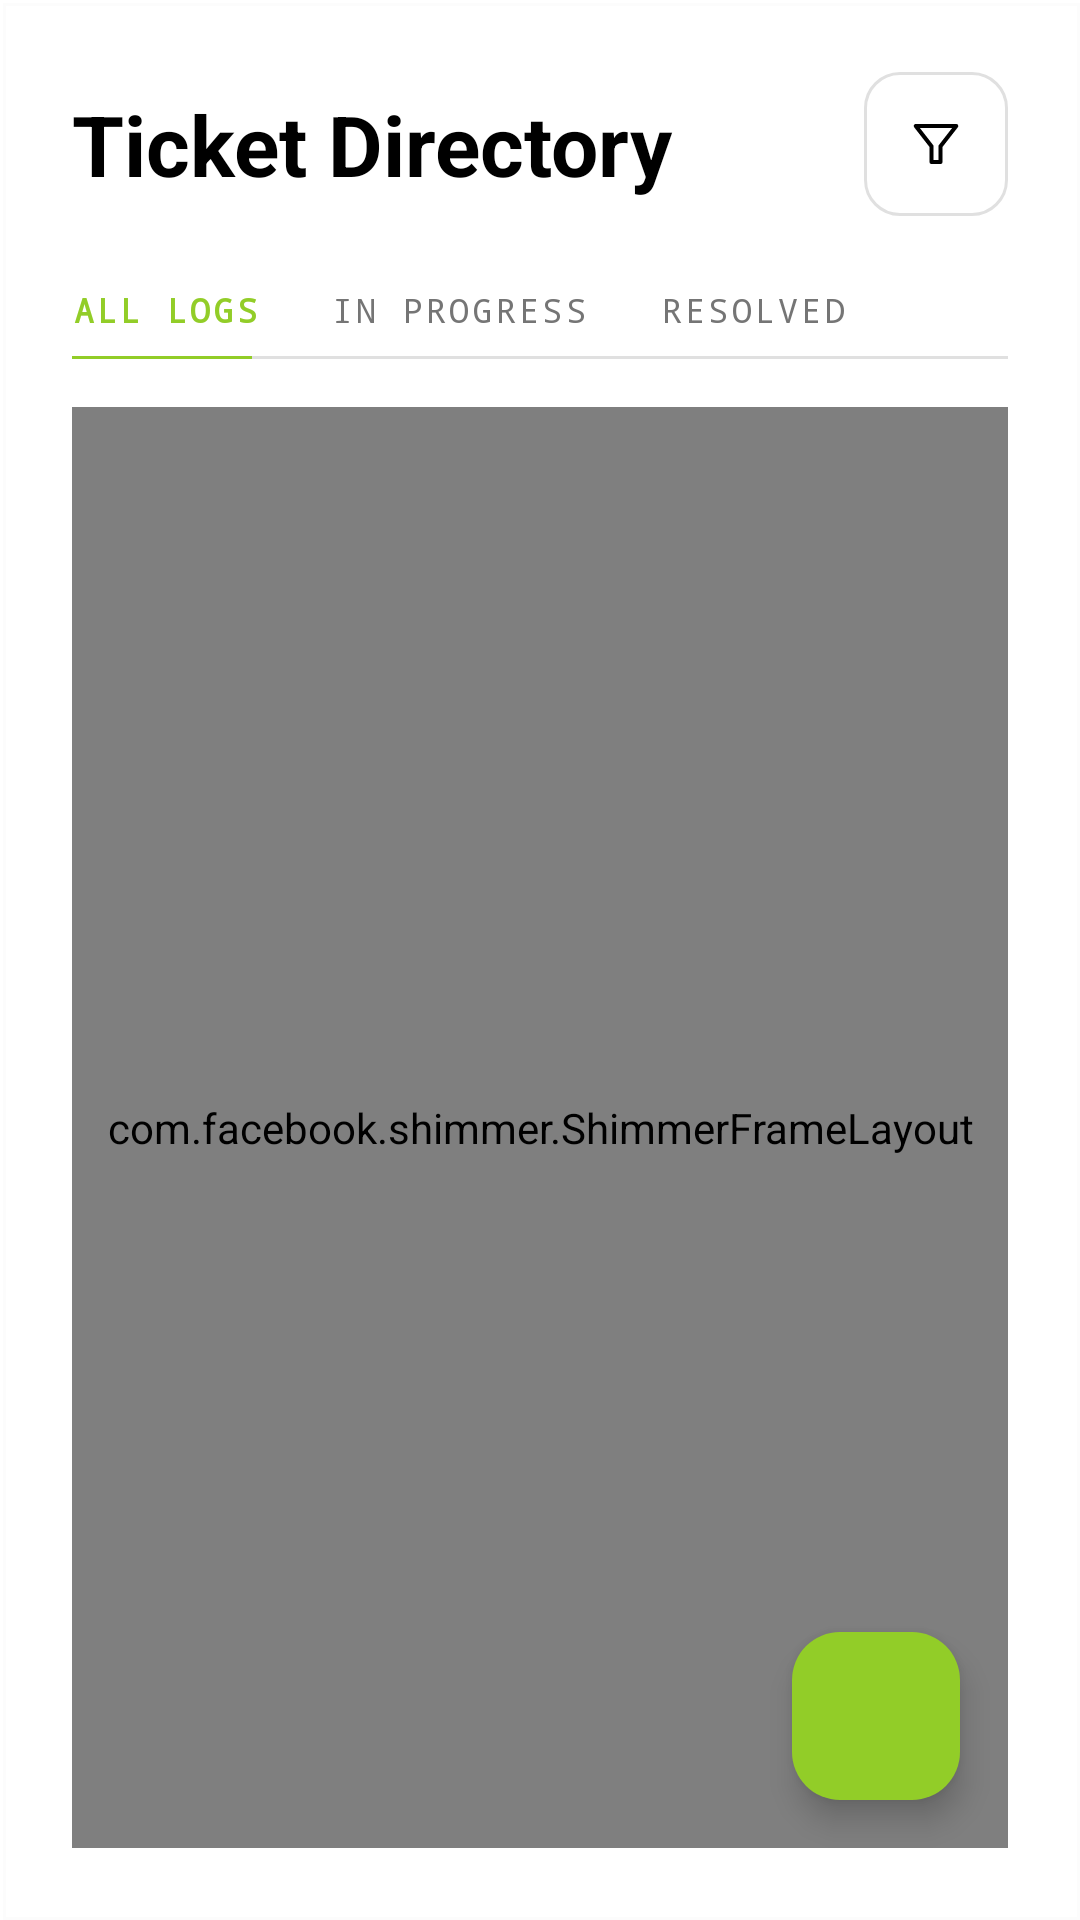

Reconstruct the res/layout file that produces this screen, plus the resources it refers to.
<!-- AndroidManifest.xml: application theme Theme.Ucmsandroid -->
<!-- res/layout/fragment_ticket_list.xml -->
<?xml version="1.0" encoding="utf-8"?>
<androidx.constraintlayout.widget.ConstraintLayout xmlns:android="http://schemas.android.com/apk/res/android"
    xmlns:app="http://schemas.android.com/apk/res-auto"
    xmlns:tools="http://schemas.android.com/tools"
    android:layout_width="match_parent"
    android:layout_height="match_parent"
    android:background="@drawable/bg_grid"
    android:padding="@dimen/screen_padding">

    <LinearLayout
        android:id="@+id/layoutHeader"
        android:layout_width="0dp"
        android:layout_height="wrap_content"
        android:orientation="vertical"
        app:layout_constraintEnd_toEndOf="parent"
        app:layout_constraintStart_toStartOf="parent"
        app:layout_constraintTop_toTopOf="parent">

        <LinearLayout
            android:layout_width="match_parent"
            android:layout_height="wrap_content"
            android:gravity="center_vertical"
            android:orientation="horizontal">

            <TextView
                android:id="@+id/tvTitle"
                android:layout_width="0dp"
                android:layout_height="wrap_content"
                android:layout_weight="1"
                android:text="Ticket Directory"
                android:textColor="?attr/colorOnSurface"
                android:textSize="28sp"
                android:textStyle="bold" />

            <com.google.android.material.button.MaterialButton
                android:id="@+id/btnFilter"
                style="@style/Widget.Material3.Button.OutlinedButton"
                android:layout_width="48dp"
                android:layout_height="48dp"
                android:padding="0dp"
                android:insetLeft="0dp"
                android:insetTop="0dp"
                android:insetRight="0dp"
                android:insetBottom="0dp"
                app:iconPadding="0dp"
                app:iconGravity="textStart"
                android:contentDescription="@string/filter"
                app:icon="@drawable/ic_filter"
                app:iconTint="?attr/colorOnSurface"
                app:strokeColor="?attr/colorTicketCardStroke"
                app:cornerRadius="12dp" />
        </LinearLayout>

        
        <LinearLayout
            android:layout_width="match_parent"
            android:layout_height="wrap_content"
            android:layout_marginTop="24dp"
            android:orientation="horizontal">

            <TextView
                android:id="@+id/tabAll"
                android:layout_width="wrap_content"
                android:layout_height="wrap_content"
                android:text="ALL LOGS"
                android:textSize="11sp"
                android:fontFamily="monospace"
                android:letterSpacing="0.1"
                android:textStyle="bold"
                android:textColor="?attr/colorHomeSubmitButton"
                android:paddingBottom="8dp"
                android:layout_marginEnd="24dp" />

            <TextView
                android:id="@+id/tabInProgress"
                android:layout_width="wrap_content"
                android:layout_height="wrap_content"
                android:text="IN PROGRESS"
                android:textSize="11sp"
                android:fontFamily="monospace"
                android:letterSpacing="0.1"
                android:textColor="?attr/colorTextSecondary"
                android:paddingBottom="8dp"
                android:layout_marginEnd="24dp" />

            <TextView
                android:id="@+id/tabResolved"
                android:layout_width="wrap_content"
                android:layout_height="wrap_content"
                android:text="RESOLVED"
                android:textSize="11sp"
                android:fontFamily="monospace"
                android:letterSpacing="0.1"
                android:textColor="?attr/colorTextSecondary"
                android:paddingBottom="8dp" />

        </LinearLayout>

        
        <RelativeLayout
            android:layout_width="match_parent"
            android:layout_height="1dp"
            android:background="?attr/colorTicketCardStroke">

            <View
                android:id="@+id/tabIndicator"
                android:layout_width="60dp"
                android:layout_height="2dp"
                android:layout_alignParentBottom="true"
                android:background="?attr/colorHomeSubmitButton" />
        </RelativeLayout>

    </LinearLayout>

    
    <com.facebook.shimmer.ShimmerFrameLayout
        android:id="@+id/shimmerLayout"
        android:layout_width="0dp"
        android:layout_height="0dp"
        android:layout_marginTop="16dp"
        android:visibility="visible"
        app:layout_constraintBottom_toBottomOf="parent"
        app:layout_constraintEnd_toEndOf="parent"
        app:layout_constraintStart_toStartOf="parent"
        app:layout_constraintTop_toBottomOf="@id/layoutHeader">

        <LinearLayout
            android:layout_width="match_parent"
            android:layout_height="wrap_content"
            android:orientation="vertical">

            <include layout="@layout/layout_skeleton_ticket" />
            <include layout="@layout/layout_skeleton_ticket" />
            <include layout="@layout/layout_skeleton_ticket" />

        </LinearLayout>

    </com.facebook.shimmer.ShimmerFrameLayout>

    
    <LinearLayout
        android:id="@+id/layoutError"
        android:layout_width="0dp"
        android:layout_height="0dp"
        android:gravity="center"
        android:orientation="vertical"
        android:visibility="gone"
        app:layout_constraintBottom_toBottomOf="parent"
        app:layout_constraintEnd_toEndOf="parent"
        app:layout_constraintStart_toStartOf="parent"
        app:layout_constraintTop_toBottomOf="@id/layoutHeader">

        <TextView
            android:layout_width="wrap_content"
            android:layout_height="wrap_content"
            android:text="Something went wrong"
            android:textColor="?attr/colorOnSurface"
            android:textStyle="bold" />

        <com.google.android.material.button.MaterialButton
            android:id="@+id/btnRetry"
            style="@style/Widget.Material3.Button.OutlinedButton"
            android:layout_width="wrap_content"
            android:layout_height="wrap_content"
            android:layout_marginTop="16dp"
            android:text="Retry"
            android:textAllCaps="false"
            app:cornerRadius="50dp"
            app:strokeColor="?attr/colorHomeSubmitButton"
            android:textColor="?attr/colorHomeSubmitButton" />

    </LinearLayout>

    
    <androidx.recyclerview.widget.RecyclerView
        android:id="@+id/rvTickets"
        android:layout_width="0dp"
        android:layout_height="0dp"
        android:layout_marginTop="16dp"
        android:background="@android:color/transparent"
        android:visibility="gone"
        android:paddingBottom="88dp"
        android:clipToPadding="false"
        app:layout_constraintBottom_toBottomOf="parent"
        app:layout_constraintEnd_toEndOf="parent"
        app:layout_constraintStart_toStartOf="parent"
        app:layout_constraintTop_toBottomOf="@id/layoutHeader"
        tools:listitem="@layout/item_recent_ticket" />

    
    <TextView
        android:id="@+id/tvEmptyState"
        android:layout_width="0dp"
        android:layout_height="wrap_content"
        android:gravity="center"
        android:text="@string/no_tickets_yet"
        android:fontFamily="monospace"
        android:textColor="?attr/colorTextSecondary"
        android:visibility="gone"
        app:layout_constraintBottom_toBottomOf="parent"
        app:layout_constraintEnd_toEndOf="parent"
        app:layout_constraintStart_toStartOf="parent"
        app:layout_constraintTop_toBottomOf="@id/layoutHeader"
        tools:visibility="visible" />

    
    <com.google.android.material.floatingactionbutton.FloatingActionButton
        android:id="@+id/btnSubmitTicket"
        android:layout_width="wrap_content"
        android:layout_height="wrap_content"
        android:layout_marginEnd="16dp"
        android:layout_marginBottom="16dp"
        android:contentDescription="@string/submit_ticket"
        android:src="@drawable/ic_add"
        app:backgroundTint="?attr/colorHomeSubmitButton"
        app:tint="@color/white"
        app:elevation="6dp"
        app:borderWidth="0dp"
        app:layout_constraintBottom_toBottomOf="parent"
        app:layout_constraintEnd_toEndOf="parent" />

</androidx.constraintlayout.widget.ConstraintLayout>
<!-- res/layout/layout_skeleton_ticket.xml (included above) -->
<?xml version="1.0" encoding="utf-8"?>
<com.google.android.material.card.MaterialCardView xmlns:android="http://schemas.android.com/apk/res/android"
    xmlns:app="http://schemas.android.com/apk/res-auto"
    android:layout_width="match_parent"
    android:layout_height="wrap_content"
    android:layout_marginBottom="12dp"
    app:cardBackgroundColor="?attr/colorRecentCardBg"
    app:cardCornerRadius="0dp"
    app:cardElevation="0dp"
    app:strokeColor="?attr/colorRecentCardStroke"
    app:strokeWidth="1dp">

    <androidx.constraintlayout.widget.ConstraintLayout
        android:layout_width="match_parent"
        android:layout_height="wrap_content"
        android:padding="20dp">

        
        <View
            android:id="@+id/skeletonTicketNumber"
            android:layout_width="140dp"
            android:layout_height="12dp"
            android:background="#E0E0E0"
            app:layout_constraintStart_toStartOf="parent"
            app:layout_constraintTop_toTopOf="parent" />

        
        <View
            android:id="@+id/skeletonStatus"
            android:layout_width="72dp"
            android:layout_height="24dp"
            android:background="#E0E0E0"
            app:layout_constraintEnd_toEndOf="parent"
            app:layout_constraintTop_toTopOf="parent" />

        
        <View
            android:id="@+id/skeletonTitle"
            android:layout_width="0dp"
            android:layout_height="14dp"
            android:layout_marginTop="16dp"
            android:background="#E0E0E0"
            app:layout_constraintEnd_toEndOf="parent"
            app:layout_constraintStart_toStartOf="parent"
            app:layout_constraintTop_toBottomOf="@id/skeletonTicketNumber" />

        
        <View
            android:id="@+id/skeletonCategory"
            android:layout_width="80dp"
            android:layout_height="10dp"
            android:layout_marginTop="12dp"
            android:background="#E0E0E0"
            app:layout_constraintStart_toStartOf="parent"
            app:layout_constraintTop_toBottomOf="@id/skeletonTitle" />

        
        <View
            android:id="@+id/skeletonDate"
            android:layout_width="80dp"
            android:layout_height="10dp"
            android:layout_marginTop="12dp"
            android:background="#E0E0E0"
            app:layout_constraintEnd_toEndOf="parent"
            app:layout_constraintTop_toBottomOf="@id/skeletonTitle" />

    </androidx.constraintlayout.widget.ConstraintLayout>

</com.google.android.material.card.MaterialCardView>
<!-- res/layout/item_recent_ticket.xml (included above) -->
<?xml version="1.0" encoding="utf-8"?>
<com.google.android.material.card.MaterialCardView xmlns:android="http://schemas.android.com/apk/res/android"
    xmlns:app="http://schemas.android.com/apk/res-auto"
    xmlns:tools="http://schemas.android.com/tools"
    android:layout_width="match_parent"
    android:layout_height="wrap_content"
    android:layout_marginBottom="@dimen/spacing_small"
    app:cardBackgroundColor="?attr/colorRecentCardBg"
    app:cardCornerRadius="0dp"
    app:cardElevation="0dp"
    app:strokeColor="?attr/colorRecentCardStroke"
    app:strokeWidth="1dp">

    <androidx.constraintlayout.widget.ConstraintLayout
        android:layout_width="match_parent"
        android:layout_height="wrap_content"
        android:padding="20dp">

        
        <TextView
            android:id="@+id/tvTicketNumber"
            android:layout_width="wrap_content"
            android:layout_height="wrap_content"
            android:background="@drawable/bg_badge_ticket_id"
            android:fontFamily="monospace"
            android:paddingHorizontal="12dp"
            android:paddingVertical="6dp"
            android:textColor="?attr/colorRecentTicketIdText"
            android:textSize="11sp"
            android:textStyle="bold"
            app:layout_constraintStart_toStartOf="parent"
            app:layout_constraintTop_toTopOf="parent"
            tools:text="TKT-20260315-0003" />

        
        <TextView
            android:id="@+id/tvStatus"
            android:layout_width="wrap_content"
            android:layout_height="wrap_content"
            android:fontFamily="monospace"
            android:paddingHorizontal="8dp"
            android:paddingVertical="4dp"
            android:textColor="?attr/colorRecentStatusText"
            android:textSize="10sp"
            android:textStyle="bold"
            app:layout_constraintEnd_toEndOf="parent"
            app:layout_constraintTop_toTopOf="parent"
            tools:text="PENDING" />

        
        <ImageView
            android:id="@+id/ivChevron"
            android:layout_width="20dp"
            android:layout_height="20dp"
            android:src="@drawable/ic_chevron_right"
            app:tint="?attr/colorRecentStatusText"
            app:layout_constraintBottom_toBottomOf="parent"
            app:layout_constraintEnd_toEndOf="parent"
            app:layout_constraintTop_toTopOf="parent" />

        
        <TextView
            android:id="@+id/tvTicketTitle"
            android:layout_width="0dp"
            android:layout_height="wrap_content"
            android:layout_marginTop="16dp"
            android:layout_marginEnd="32dp"
            android:textColor="?attr/colorRecentTitleText"
            android:textSize="20sp"
            android:textStyle="bold"
            app:layout_constraintEnd_toEndOf="parent"
            app:layout_constraintStart_toStartOf="parent"
            app:layout_constraintTop_toBottomOf="@id/tvTicketNumber"
            tools:text="lost id" />

        
        <LinearLayout
            android:layout_width="0dp"
            android:layout_height="wrap_content"
            android:layout_marginTop="12dp"
            android:orientation="horizontal"
            app:layout_constraintEnd_toStartOf="@id/ivChevron"
            app:layout_constraintStart_toStartOf="parent"
            app:layout_constraintTop_toBottomOf="@id/tvTicketTitle">

            <TextView
                android:id="@+id/tvCategory"
                android:layout_width="wrap_content"
                android:layout_height="wrap_content"
                android:fontFamily="monospace"
                android:textColor="?attr/colorRecentStatusText"
                android:textSize="10sp"
                android:textStyle="bold"
                tools:text="ACADEMIC-RELATED" />

            <TextView
                android:id="@+id/tvTimeAgo"
                android:layout_width="wrap_content"
                android:layout_height="wrap_content"
                android:layout_marginStart="12dp"
                android:fontFamily="monospace"
                android:textColor="?attr/colorRecentStatusText"
                android:textSize="10sp"
                tools:text="6 hours ago" />
        </LinearLayout>

        
        <TextView android:id="@+id/tvUrgency" android:layout_width="wrap_content" android:layout_height="wrap_content" android:visibility="gone" app:layout_constraintStart_toStartOf="parent" app:layout_constraintTop_toBottomOf="parent" />

    </androidx.constraintlayout.widget.ConstraintLayout>

</com.google.android.material.card.MaterialCardView>
<!-- resources referenced by this layout -->
<resources>
  <color name="white">#FFFFFFFF</color>
  <dimen name="screen_padding">24dp</dimen>
  <dimen name="spacing_small">12dp</dimen>
  <!-- drawable bg_badge_ticket_id (drawable) -->
  <?xml version="1.0" encoding="utf-8"?>
  <selector xmlns:android="http://schemas.android.com/apk/res/android">
      
      <item android:state_enabled="true">
          <shape android:shape="rectangle">
              <solid android:color="@color/dm_slate_bg" />
              <corners android:radius="0dp" />
          </shape>
      </item>
      
      <item>
          <shape android:shape="rectangle">
              <solid android:color="@color/colorOrange" />
              <corners android:radius="0dp" />
          </shape>
      </item>
  </selector>
  <!-- drawable bg_grid (drawable) -->
  <?xml version="1.0" encoding="utf-8"?>
  <layer-list xmlns:android="http://schemas.android.com/apk/res/android">
      <item>
          <shape>
              <solid android:color="?attr/colorHomeGridBg" />
          </shape>
      </item>
      <item android:left="1dp" android:top="1dp">
          <shape>
              <solid android:color="#00FFFFFF" />
              <stroke android:width="1dp" android:color="@color/colorGridSubtle" />
          </shape>
      </item>
  </layer-list>
  <!-- drawable ic_chevron_right (drawable) -->
  <vector xmlns:android="http://schemas.android.com/apk/res/android"
      android:width="24dp"
      android:height="24dp"
      android:viewportWidth="24"
      android:viewportHeight="24">
      <path
          android:fillColor="@android:color/white"
          android:pathData="M10,6L8.59,7.41L13.17,12L8.59,16.59L10,18L16,12L10,6Z" />
  </vector>
  <!-- drawable ic_filter (drawable) -->
  <vector xmlns:android="http://schemas.android.com/apk/res/android"
      android:width="24dp"
      android:height="24dp"
      android:viewportWidth="24"
      android:viewportHeight="24">
      <path
          android:strokeColor="#1A1A1A"
          android:strokeWidth="1.8"
          android:strokeLineCap="round"
          android:strokeLineJoin="round"
          android:pathData="M3,4h18l-7,9v7h-4v-7l-7,-9z" />
  </vector>
  <string name="filter">Filter</string>
  <string name="no_tickets_yet">No tickets yet.\nTap below to submit your first concern.</string>
  <string name="submit_ticket">Submit a Ticket</string>
  <style name="Theme.Ucmsandroid" parent="Base.Theme.Ucmsandroid" />
  <color name="colorOrange">#FF4500</color>
  <color name="colorGridSubtle">#1AE0E0E0</color>
  <color name="colorPrimary">@color/colorOrange</color>
  <color name="colorSurface">#F5F5F5</color>
  <color name="black">#FF000000</color>
  <color name="colorLoginButtonLight">#5CB85C</color>
  <color name="colorTextSecondary">#757575</color>
  <color name="colorTextPrimary">#1A1A1A</color>
  <color name="colorSecondary">#92CD28</color>
  <color name="colorSuccess">#10B981</color>
  <color name="colorDivider">#E0E0E0</color>
  <style name="Widget.App.BottomNavigationView" parent="Widget.Material3.BottomNavigationView">
          <item name="itemActiveIndicatorStyle">@null</item>
          <item name="backgroundTint">?attr/colorBottomNavBg</item>
          <item name="android:background">?attr/colorBottomNavBg</item>
          <item name="itemIconTint">@color/bottom_nav_tint</item>
          <item name="itemTextColor">@color/bottom_nav_tint</item>
      </style>
</resources>
